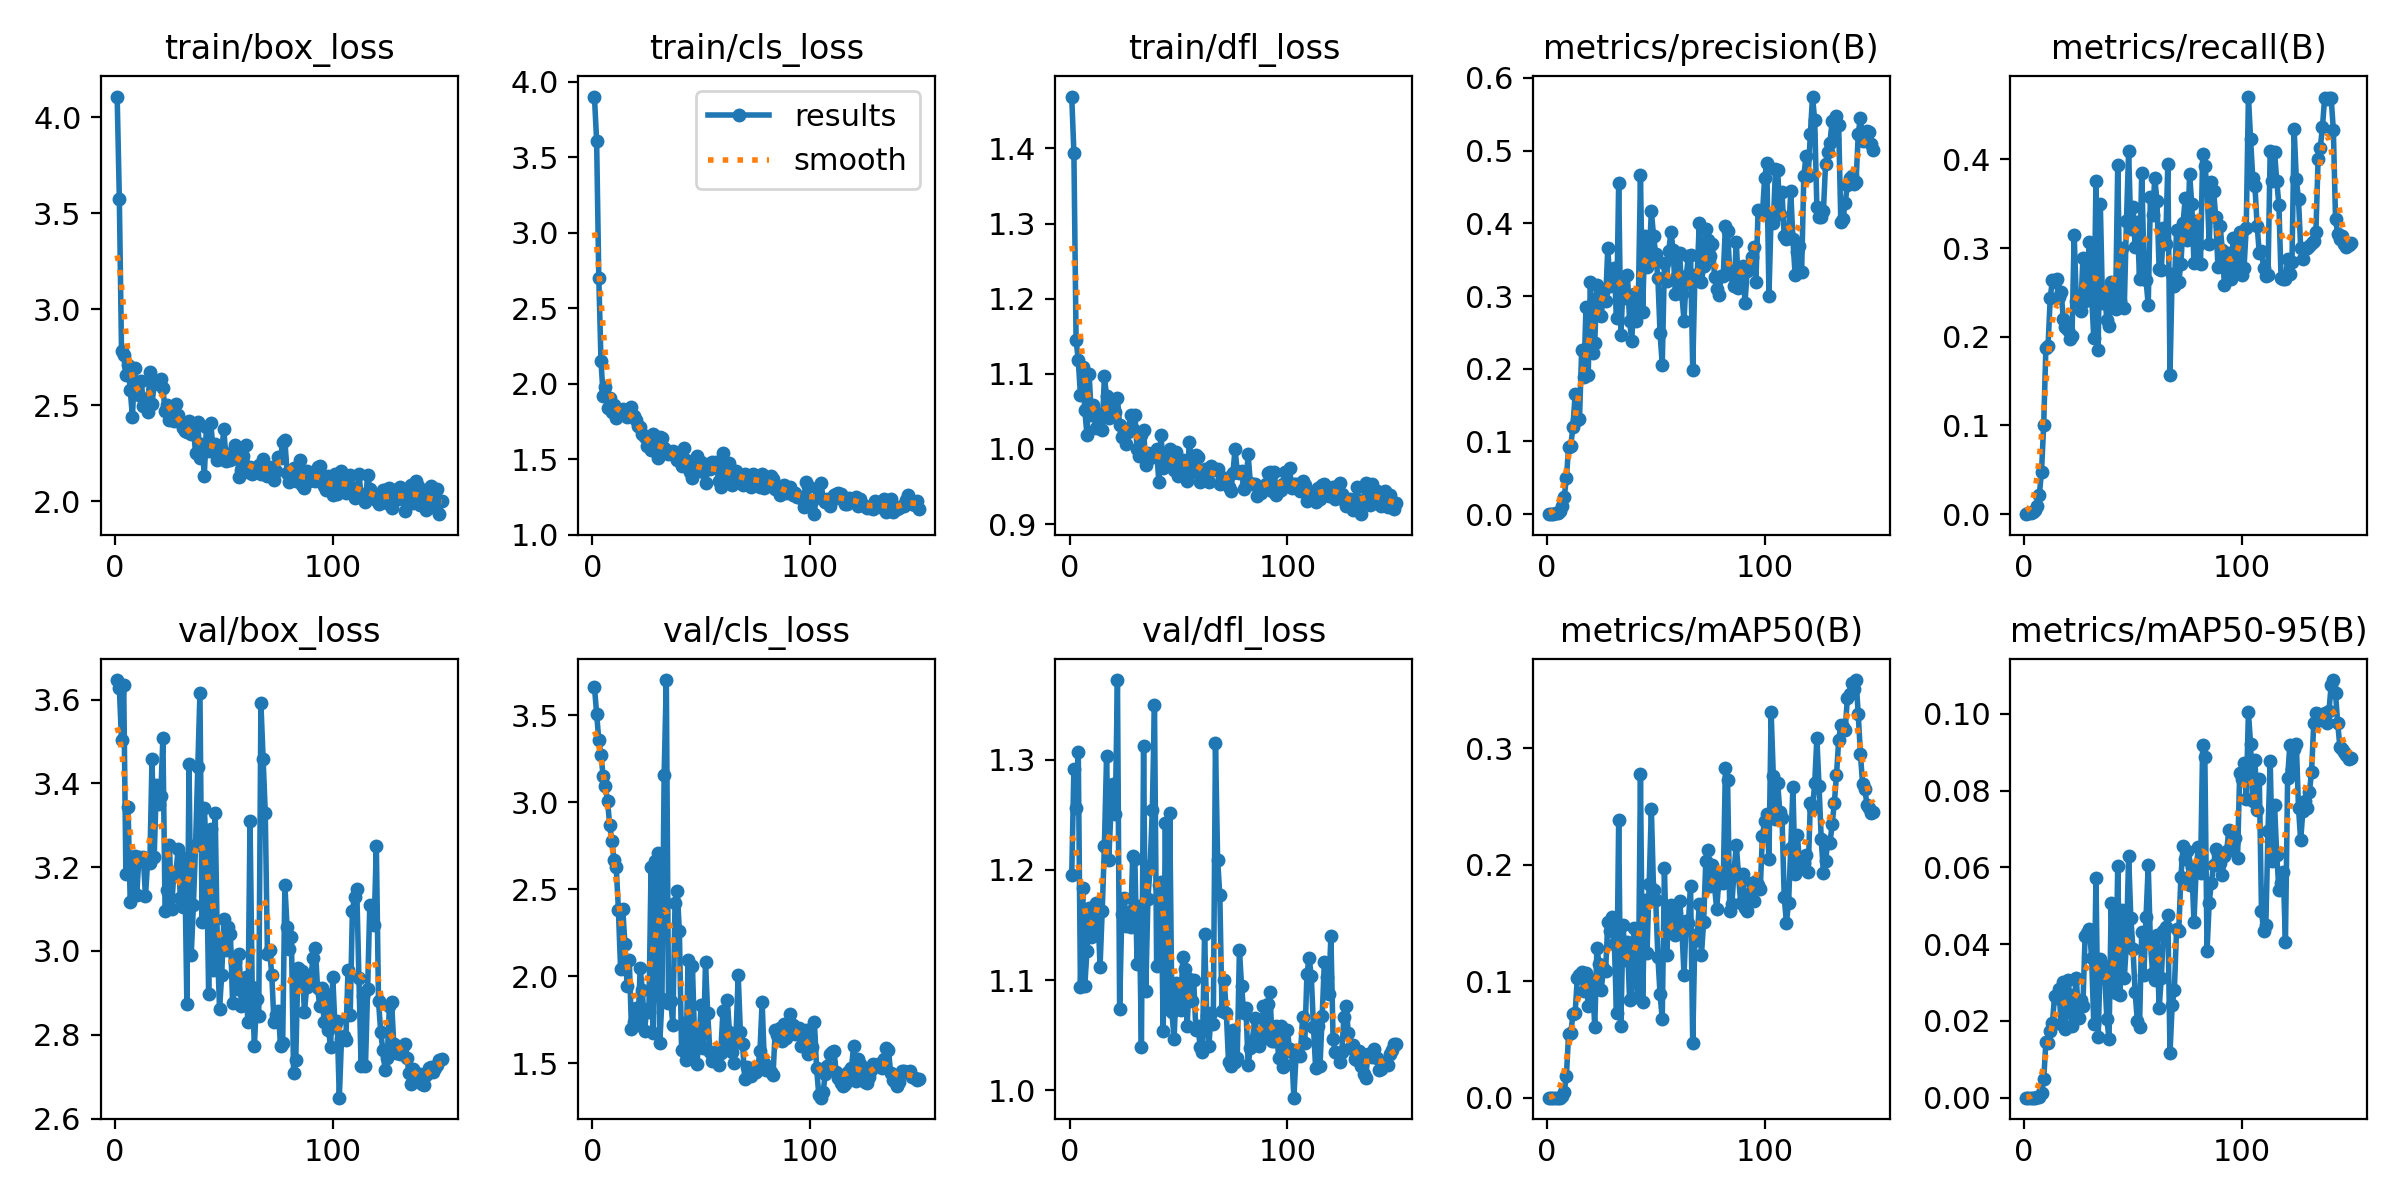

Source data for this figure (header and first rows):
epoch, time, train/box_loss, train/cls_loss, train/dfl_loss, metrics/precision(B), metrics/recall(B), metrics/mAP50(B), metrics/mAP50-95(B), val/box_loss, val/cls_loss, val/dfl_loss, lr/pg0, lr/pg1, lr/pg2, lr/pg3, lr/pg4, lr/pg5, lr/pg6, lr/pg7
1, 6.522, 4.108, 3.901, 1.469, 0, 0, 0, 0, 3.647, 3.663, 1.195, 0.0015, 0.0005, 0.0015, 0.0005, 0.0965, 0.0955, 0.0015, 0.0005
2, 9.912, 3.573, 3.607, 1.395, 0.00091, 0.00184, 1e-05, 0, 3.627, 3.506, 1.292, 0.003278, 0.001093, 0.003278, 0.001093, 0.09228, 0.09009, 0.003278, 0.001093
3, 12.9, 2.782, 2.701, 1.145, 0.00061, 0.00123, 0, 0, 3.503, 3.355, 1.256, 0.005033, 0.001678, 0.005033, 0.001678, 0.08803, 0.08468, 0.005033, 0.001678
4, 16.37, 2.762, 2.151, 1.118, 0.00121, 0.00246, 1e-05, 0, 3.634, 3.272, 1.308, 0.006763, 0.002254, 0.006763, 0.002254, 0.08376, 0.07925, 0.006763, 0.002254
5, 20.2, 2.657, 1.918, 1.072, 0.00212, 0.0043, 1e-05, 0, 3.184, 3.148, 1.094, 0.00847, 0.002823, 0.00847, 0.002823, 0.07947, 0.07382, 0.00847, 0.002823
6, 23.14, 2.708, 1.979, 1.109, 0.00455, 0.00921, 0.00013, 8e-05, 3.343, 3.091, 1.184, 0.01015, 0.003384, 0.01015, 0.003384, 0.07515, 0.06838, 0.01015, 0.003384
7, 26.35, 2.581, 1.838, 1.052, 0.01091, 0.0221, 0.00143, 0.00029, 3.116, 3.009, 1.095, 0.01181, 0.003938, 0.01181, 0.003938, 0.07081, 0.06294, 0.01181, 0.003938
8, 29.63, 2.439, 1.907, 1.019, 0.02364, 0.04788, 0.00529, 0.00134, 3.191, 2.867, 1.126, 0.01345, 0.004483, 0.01345, 0.004483, 0.06645, 0.05748, 0.01345, 0.004483
9, 32.9, 2.696, 1.813, 1.099, 0.0497, 0.1007, 0.01901, 0.00474, 3.226, 2.777, 1.166, 0.01506, 0.00502, 0.01506, 0.00502, 0.06206, 0.05202, 0.01506, 0.00502
10, 36.15, 2.585, 1.858, 1.045, 0.09242, 0.1872, 0.05482, 0.0144, 3.135, 2.67, 1.139, 0.01665, 0.00555, 0.01665, 0.00555, 0.05765, 0.04655, 0.01665, 0.00555
11, 39.62, 2.551, 1.771, 1.058, 0.09364, 0.1897, 0.05552, 0.01424, 3.224, 2.626, 1.14, 0.01821, 0.006071, 0.01821, 0.006071, 0.05321, 0.04107, 0.01821, 0.006071
12, 42.35, 2.627, 1.829, 1.028, 0.1203, 0.2437, 0.0716, 0.01742, 3.217, 2.382, 1.17, 0.01975, 0.006585, 0.01975, 0.006585, 0.04875, 0.03558, 0.01975, 0.006585
13, 45.89, 2.496, 1.809, 1.03, 0.1649, 0.264, 0.07234, 0.01942, 3.224, 2.041, 1.164, 0.02127, 0.00709, 0.02127, 0.00709, 0.04427, 0.03009, 0.02127, 0.00709
14, 49.41, 2.499, 1.829, 1.046, 0.1291, 0.2615, 0.103, 0.02652, 3.131, 2.386, 1.112, 0.02276, 0.007588, 0.02276, 0.007588, 0.03976, 0.02459, 0.02276, 0.007588
15, 52.17, 2.465, 1.806, 1.025, 0.1306, 0.2646, 0.1054, 0.02593, 3.215, 2.184, 1.163, 0.02423, 0.008078, 0.02423, 0.008078, 0.03523, 0.01908, 0.02423, 0.008078
16, 55, 2.676, 1.778, 1.097, 0.2254, 0.2443, 0.108, 0.02827, 3.209, 1.943, 1.222, 0.02568, 0.008559, 0.02568, 0.008559, 0.03068, 0.01356, 0.02568, 0.008559
17, 57.6, 2.505, 1.831, 1.07, 0.189, 0.2505, 0.0912, 0.01916, 3.458, 2.093, 1.303, 0.02683, 0.008944, 0.02683, 0.008944, 0.02683, 0.008944, 0.02683, 0.008944
18, 60.64, 2.612, 1.848, 1.041, 0.2852, 0.2204, 0.1069, 0.03, 3.224, 1.695, 1.209, 0.02663, 0.008878, 0.02663, 0.008878, 0.02663, 0.008878, 0.02663, 0.008878
19, 64.04, 2.619, 1.786, 1.064, 0.1915, 0.2106, 0.07829, 0.018, 3.397, 1.737, 1.253, 0.02644, 0.008812, 0.02644, 0.008812, 0.02644, 0.008812, 0.02644, 0.008812
20, 67.1, 2.609, 1.759, 1.054, 0.3187, 0.2075, 0.1016, 0.03073, 3.352, 1.816, 1.278, 0.02624, 0.008746, 0.02624, 0.008746, 0.02624, 0.008746, 0.02624, 0.008746
21, 70.33, 2.635, 1.722, 1.049, 0.2216, 0.1977, 0.1004, 0.02687, 3.37, 1.717, 1.251, 0.02604, 0.00868, 0.02604, 0.00868, 0.02604, 0.00868, 0.02604, 0.00868
22, 73.31, 2.59, 1.71, 1.068, 0.2359, 0.2014, 0.06067, 0.01877, 3.509, 2.045, 1.372, 0.02584, 0.008614, 0.02584, 0.008614, 0.02584, 0.008614, 0.02584, 0.008614
23, 76.04, 2.471, 1.666, 1.031, 0.3155, 0.3149, 0.1287, 0.02564, 3.094, 1.919, 1.074, 0.02564, 0.008548, 0.02564, 0.008548, 0.02564, 0.008548, 0.02564, 0.008548
24, 79.16, 2.504, 1.648, 1.017, 0.2997, 0.2406, 0.1151, 0.03114, 3.147, 1.685, 1.16, 0.02545, 0.008482, 0.02545, 0.008482, 0.02545, 0.008482, 0.02545, 0.008482
25, 82.29, 2.422, 1.584, 1.021, 0.2728, 0.2398, 0.0927, 0.02068, 3.253, 1.813, 1.175, 0.02525, 0.008416, 0.02525, 0.008416, 0.02525, 0.008416, 0.02525, 0.008416
26, 85.63, 2.474, 1.586, 1.006, 0.3052, 0.229, 0.1111, 0.02535, 3.101, 1.794, 1.149, 0.02505, 0.00835, 0.02505, 0.00835, 0.02505, 0.00835, 0.02505, 0.00835
27, 89.06, 2.417, 1.56, 1.022, 0.2933, 0.2885, 0.1091, 0.02391, 3.185, 2.629, 1.162, 0.02485, 0.008284, 0.02485, 0.008284, 0.02485, 0.008284, 0.02485, 0.008284
28, 92.3, 2.509, 1.668, 1.045, 0.3666, 0.2406, 0.1506, 0.04199, 3.189, 1.673, 1.148, 0.02465, 0.008218, 0.02465, 0.008218, 0.02465, 0.008218, 0.02465, 0.008218
29, 95.38, 2.447, 1.561, 1.026, 0.314, 0.272, 0.1431, 0.04288, 3.244, 2.663, 1.212, 0.02446, 0.008152, 0.02446, 0.008152, 0.02446, 0.008152, 0.02446, 0.008152
30, 98.42, 2.411, 1.51, 1.046, 0.315, 0.3063, 0.1549, 0.04386, 3.126, 2.708, 1.21, 0.02426, 0.008086, 0.02426, 0.008086, 0.02426, 0.008086, 0.02426, 0.008086
31, 101.7, 2.38, 1.645, 1, 0.338, 0.2468, 0.1322, 0.03643, 3.104, 1.613, 1.115, 0.02406, 0.00802, 0.02406, 0.00802, 0.02406, 0.00802, 0.02406, 0.00802
32, 104.8, 2.366, 1.637, 0.9908, 0.27, 0.1983, 0.07293, 0.01915, 3.223, 1.866, 1.167, 0.02386, 0.007954, 0.02386, 0.007954, 0.02386, 0.007954, 0.02386, 0.007954
33, 127.4, 2.362, 1.576, 1.018, 0.4556, 0.3751, 0.2385, 0.05721, 2.873, 3.157, 1.04, 0.02366, 0.007888, 0.02366, 0.007888, 0.02366, 0.007888, 0.02366, 0.007888
34, 130.9, 2.417, 1.562, 1.026, 0.2467, 0.1854, 0.06188, 0.01589, 3.445, 3.702, 1.313, 0.02347, 0.007822, 0.02347, 0.007822, 0.02347, 0.007822, 0.02347, 0.007822
35, 133.9, 2.35, 1.535, 0.9784, 0.3138, 0.3499, 0.1482, 0.03608, 2.99, 1.843, 1.09, 0.02327, 0.007756, 0.02327, 0.007756, 0.02327, 0.007756, 0.02327, 0.007756
36, 137.7, 2.381, 1.543, 0.994, 0.2972, 0.2382, 0.1183, 0.03488, 3.109, 1.858, 1.174, 0.02307, 0.00769, 0.02307, 0.00769, 0.02307, 0.00769, 0.02307, 0.00769
37, 140.4, 2.251, 1.551, 0.9877, 0.329, 0.2495, 0.1336, 0.03243, 3.254, 1.721, 1.203, 0.02287, 0.007624, 0.02287, 0.007624, 0.02287, 0.007624, 0.02287, 0.007624
38, 165.5, 2.414, 1.518, 0.9898, 0.2662, 0.2185, 0.08389, 0.02047, 3.439, 2.418, 1.254, 0.02267, 0.007558, 0.02267, 0.007558, 0.02267, 0.007558, 0.02267, 0.007558
39, 170.2, 2.224, 1.494, 0.9949, 0.2376, 0.2124, 0.0852, 0.01532, 3.616, 2.491, 1.35, 0.02248, 0.007492, 0.02248, 0.007492, 0.02248, 0.007492, 0.02248, 0.007492
40, 173.5, 2.3, 1.496, 1, 0.3021, 0.2621, 0.1457, 0.05079, 3.068, 2.257, 1.113, 0.02228, 0.007426, 0.02228, 0.007426, 0.02228, 0.007426, 0.02228, 0.007426
41, 176.7, 2.132, 1.457, 0.9556, 0.2659, 0.2474, 0.1095, 0.03043, 3.342, 1.577, 1.186, 0.02208, 0.00736, 0.02208, 0.00736, 0.02208, 0.00736, 0.02208, 0.00736
42, 179.8, 2.389, 1.575, 1.019, 0.2906, 0.2314, 0.08628, 0.02739, 3.233, 1.728, 1.189, 0.02188, 0.007294, 0.02188, 0.007294, 0.02188, 0.007294, 0.02188, 0.007294
43, 182.8, 2.264, 1.495, 0.9741, 0.4665, 0.3941, 0.2777, 0.06032, 2.897, 1.516, 1.054, 0.02168, 0.007228, 0.02168, 0.007228, 0.02168, 0.007228, 0.02168, 0.007228
44, 186, 2.408, 1.461, 0.9939, 0.2785, 0.2406, 0.0822, 0.02671, 3.29, 2.092, 1.243, 0.02149, 0.007162, 0.02149, 0.007162, 0.02149, 0.007162, 0.02149, 0.007162
45, 189.2, 2.27, 1.417, 0.9914, 0.3819, 0.2996, 0.1694, 0.04899, 2.955, 1.536, 1.074, 0.02129, 0.007096, 0.02129, 0.007096, 0.02129, 0.007096, 0.02129, 0.007096
46, 192.3, 2.299, 1.373, 0.9993, 0.3395, 0.2327, 0.1244, 0.03105, 3.33, 2.055, 1.252, 0.02109, 0.00703, 0.02109, 0.00703, 0.02109, 0.00703, 0.02109, 0.00703
47, 195.5, 2.217, 1.493, 0.9788, 0.3513, 0.3303, 0.1837, 0.04024, 3.017, 1.63, 1.071, 0.02089, 0.006964, 0.02089, 0.006964, 0.02089, 0.006964, 0.02089, 0.006964
48, 198.5, 2.223, 1.518, 0.9723, 0.4166, 0.4094, 0.2482, 0.06297, 2.862, 1.495, 1.046, 0.02069, 0.006898, 0.02069, 0.006898, 0.02069, 0.006898, 0.02069, 0.006898
49, 201.7, 2.268, 1.43, 0.9956, 0.383, 0.3211, 0.1781, 0.04689, 2.943, 1.625, 1.097, 0.0205, 0.006832, 0.0205, 0.006832, 0.0205, 0.006832, 0.0205, 0.006832
50, 211.2, 2.375, 1.484, 0.9641, 0.3577, 0.3462, 0.1701, 0.03865, 3.077, 1.836, 1.092, 0.0203, 0.006766, 0.0203, 0.006766, 0.0203, 0.006766, 0.0203, 0.006766
51, 213.9, 2.209, 1.412, 0.9702, 0.3243, 0.3008, 0.1206, 0.02744, 3.002, 1.585, 1.073, 0.0201, 0.0067, 0.0201, 0.0067, 0.0201, 0.0067, 0.0201, 0.0067
52, 217.2, 2.232, 1.339, 0.9856, 0.2485, 0.3296, 0.08876, 0.01985, 3.056, 2.079, 1.121, 0.0199, 0.006634, 0.0199, 0.006634, 0.0199, 0.006634, 0.0199, 0.006634
53, 220.6, 2.218, 1.466, 0.9839, 0.2055, 0.2655, 0.06756, 0.01836, 3.041, 1.785, 1.11, 0.0197, 0.006568, 0.0197, 0.006568, 0.0197, 0.006568, 0.0197, 0.006568
54, 223.4, 2.257, 1.432, 0.9578, 0.3452, 0.3849, 0.1972, 0.04321, 2.875, 1.566, 1.058, 0.01951, 0.006502, 0.01951, 0.006502, 0.01951, 0.006502, 0.01951, 0.006502
55, 226.2, 2.294, 1.482, 1.009, 0.3213, 0.2885, 0.1228, 0.03198, 2.973, 1.515, 1.101, 0.01931, 0.006436, 0.01931, 0.006436, 0.01931, 0.006436, 0.01931, 0.006436
56, 229.4, 2.258, 1.467, 0.9853, 0.3626, 0.264, 0.1552, 0.04714, 2.908, 1.562, 1.081, 0.01911, 0.00637, 0.01911, 0.00637, 0.01911, 0.00637, 0.01911, 0.00637
57, 232.7, 2.125, 1.48, 0.9698, 0.3886, 0.2357, 0.1651, 0.06049, 2.992, 1.546, 1.1, 0.01891, 0.006304, 0.01891, 0.006304, 0.01891, 0.006304, 0.01891, 0.006304
58, 235.7, 2.166, 1.356, 0.9916, 0.3633, 0.3579, 0.1603, 0.0403, 2.868, 1.489, 1.055, 0.01871, 0.006238, 0.01871, 0.006238, 0.01871, 0.006238, 0.01871, 0.006238
59, 239, 2.235, 1.315, 0.9895, 0.3027, 0.337, 0.1394, 0.03253, 2.905, 1.555, 1.058, 0.01852, 0.006172, 0.01852, 0.006172, 0.01852, 0.006172, 0.01852, 0.006172
60, 241.8, 2.294, 1.538, 0.9554, 0.3272, 0.3788, 0.1435, 0.03064, 2.937, 1.8, 1.039, 0.01832, 0.006106, 0.01832, 0.006106, 0.01832, 0.006106, 0.01832, 0.006106
... 90 more rows
